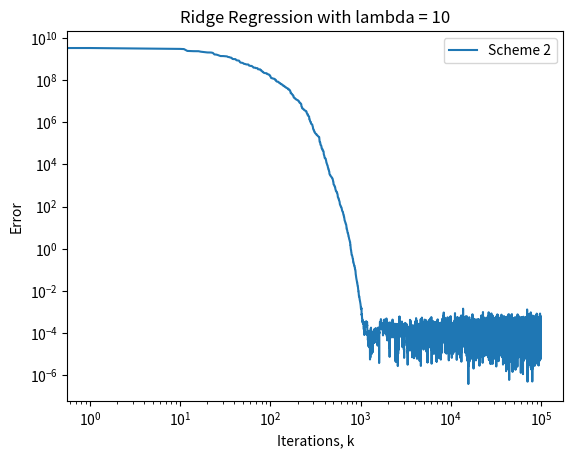

Source code (Python):
import numpy as np
import matplotlib.pyplot as plt


class zeroth_order_composite:

    def __init__(self, m, n, x):
        self.m = m
        self.n = n
        self.x = x
        np.random.seed(0)
        self.A = np.random.randn(self.m, self.n)
        self.b = self.A @ self.x

    def linear_fun(self,init):
        '''
        argument: 
            x: list[float]
        return:
            A * x - b
        '''
        return self.A @ init - self.b

    def ridge_regression_inner(self, init, lamda):
        '''Compute F(x) in Ridge regression where f = h o F'''
        output = np.zeros((self.m + self.n))

        for i in range(self.m):
            output[i] = np.dot(self.A[i], init) - self.b[i]

        for i in range(self.n):
            output[self.m+i] = np.sqrt(lamda) * init[i]

        return output

    def least_squares(self, init):
        '''f(x) := || A * x - b||_2 ^ 2 where A, b are defined in initialization of class zeroth_order_composite'''
        return np.linalg.norm(self.A @ init - self.b, 2) ** 2

    def ridge_regression(self, init, lamda):
        '''f(x) := || A * x - b||_2 ^ 2 + lambda ||x||_2 ^ 2'''
        return np.linalg.norm(self.A @ init - self.b, 2) ** 2 + lamda * np.linalg.norm(init, 2) ** 2

    def grad_least_squares(self, init):
        '''computes f'(x) = 2 * (A * x - b) ^ T * A'''
        return 2 * (self.A @ init - self.b).T @ self.A

    def grad_ridge_regression(self, init, lamda):
        '''returns f'(x) = 2 * (A * x - b) ^ T * A + 2 * lamda * x for Ridge Regression'''
        return 2 * (self.A @ init - self.b).T @ self.A + 2 * lamda * init

    def rosenbrock(self, init):
        '''Rosenbrock function evaluation given input init'''
        # n > 1
        output = 0

        for i in range(self.n - 1):
            output += 100 * (init[i+1] - init[i] ** 2) ** 2 + (1 - init[i]) ** 2

        return output

    def grad_rosenbrock(self, init):
        '''Compute f'(x) where f is the rosenbrock function'''
        grad_inner = np.zeros((2 * (self.n - 1), self.n))
        grad_inner[:, 0] = -20 * init[0] * self.elementary_basis(0, 2 * (self.n - 1)) - self.elementary_basis(self.n - 1, 2 * (self.n - 1))
        grad_inner[:, self.n - 1] = 10 * self.elementary_basis(self.n - 2, 2 * (self.n - 1))

        for i in range(1, self.n - 1):
            grad_inner[:, i] = -20 * init[i-1] * self.elementary_basis(i - 1, 2 * (self.n - 1)) + 10 * self.elementary_basis(i - 2, 2 * (self.n - 1)) - self.elementary_basis(self.n - 2 + i, 2 * (self.n - 1))

        outer_fun = np.zeros((2 * (self.n - 1)))

        for i in range(self.n - 1):
            outer_fun[i] = 10 * (init[i+1] - init[i] ** 2)
            outer_fun[self.n-1+i] = 1 - init[i]

        return outer_fun @ grad_inner

    def forward_difference(self, init, smooth, fun):
        '''Compute [f(x + \mu * u) - f(x)] / mu for least squares or Rosenbrock objective function'''
        temp = np.random.normal(0, 1, self.n)
        if fun == 'ls':
            forw_diff = (self.least_squares(init + smooth * temp) - self.least_squares(init)) / smooth
        else:
            forw_diff = (self.rosenbrock(init + smooth * temp) - self.rosenbrock(init)) / smooth

        return forw_diff, temp

    def forward_difference_ridge(self, init, smooth, lamda):
        '''Compute [f(x + \mu * u) - f(x)] / mu for ridge regression'''
        temp = np.random.normal(0, 1, self.n)
        forw_diff = (self.ridge_regression(init + smooth * temp, lamda) - self.ridge_regression(init, lamda) ) / smooth

        return forw_diff, temp

    def rosenbrock_inner(self, init):
        '''Recall Rosenbrock can be written as f(x) = h(F(x)); here we compute F(x)'''
        result = np.zeros((2 * (self.n - 1)))

        for i in range(self.n - 1):
            result[i] = 10 * (init[i+1] - init[i] ** 2)
            result[self.n-1+i] = 1 - init[i]

        return result

    def forward_difference_inner(self, init, smooth, fun):
        '''Compute (F(x + mu * u) - F(x)) / mu for two test cases'''
        temp = np.random.normal(0, 1, self.n)

        if fun == 'ls':
            finite_diff_vec = np.zeros((self.m))
            finite_diff_vec = (self.linear_fun(init + smooth * temp) - self.linear_fun(init)) / smooth
        else:
            finite_diff_vec = np.zeros((2 * (self.n - 1)))
            finite_diff_vec = (self.rosenbrock_inner(init + smooth * temp) - self.rosenbrock_inner(init)) / smooth

        return finite_diff_vec, temp

    def forward_difference_inner_ridge(self, init, smooth, lamda):
        '''Compute (F(x + mu * u) - F(x)) / mu for ridge regression'''
        temp = np.random.normal(0, 1, self.n)
        finite_diff_vec = np.zeros((self.m))
        finite_diff_vec = (self.ridge_regression_inner(init + smooth * temp, lamda) - self.ridge_regression_inner(init, lamda)) / smooth

        return finite_diff_vec, temp

    def forward_diff_scheme(self, init, smooth, step, fun):
        '''Computes x <- x - h * (f(x + mu * u) - f(x)) * u / mu'''
        forw_diff, temp = self.forward_difference(init, smooth, fun)
        return init - step * forw_diff * temp

    def forward_diff_scheme_ridge(self, init, smooth, step, lamda):
        forw_diff, temp = self.forward_difference_ridge(init, smooth, lamda)
        return init - step * forw_diff * temp

    def forward_diff_scheme_ridge2(self, init, smooth, step, lamda):
        finite_diff_vec, temp = self.forward_difference_inner_ridge(init, smooth, lamda)
        forw_diff = 2 * np.dot(self.ridge_regression_inner(init, lamda), finite_diff_vec)
        return init - step * forw_diff * temp

    def forward_diff_scheme_ridge3(self, init, smooth, step, lamda):
        finite_diff_vec, temp = self.forward_difference_inner_ridge(init, smooth, lamda)
        forw_diff = 2 * np.dot(self.ridge_regression_inner(init + smooth * temp,lamda), finite_diff_vec)
        return init - step * forw_diff * temp

    def forward_diff_scheme2(self, init, smooth, step, fun):
        '''Computes x <- x - h * 2 * F(x) * [F(x + mu * u) - F(x)] * u / mu'''
        finite_diff_vec, temp = self.forward_difference_inner(init, smooth, fun)

        if fun == 'ls':
            forw_diff = 2 * np.dot(self.linear_fun(init), finite_diff_vec)
        else:
            forw_diff = 2 * np.dot(self.rosenbrock_inner(init), finite_diff_vec)

        return init - step * forw_diff * temp

    def forward_diff_scheme3(self, init, smooth, step, fun):
        '''Computes x <- x - h * 2 * F(x + mu * u) * [F(x + mu * u) - F(x)] * u / mu'''
        finite_diff_vec, temp = self.forward_difference_inner(init, smooth, fun)

        if fun == 'ls':
            forw_diff = 2 * np.dot(self.linear_fun(init + smooth * temp), finite_diff_vec)
        else:
            forw_diff = 2 * np.dot(self.rosenbrock_inner(init + smooth * temp), finite_diff_vec)

        return init - step * forw_diff * temp

    def outer_product_basis(self, i, j):
        '''Return e_i * e_j ^ T'''
        elementary_i = np.zeros((self.n))
        elementary_i[i] = 1
        elementary_j = np.zeros((self.n))
        elementary_j[j] = 1

        return np.outer(elementary_i, elementary_j)

    def elementary_basis(self,i,size):
        '''Return vector e_i, a vector in R^size'''
        elem_vector = np.zeros((size))
        elem_vector[i] = 1
        return elem_vector
#%%
        
# Simulation #1: Change flag = True to run
   
# Runs Method RG_mu page 546 on the least squares problem 
        
# pointwise_opt = True means ||f(x_k) - f(x^*)|| optimality
# gradient_opt = True means || f'(x_k) || optimality
 
def sim1(pointwise_opt, gradient_opt):
          
    print('\nRunning Simulation #1')
    
    # Initialize 
    iterations = []     
    error = []
    error_grad = []
    
    # Pick Parameters
    x0 = np.array([2, 2, 1, 0]) # Can change the initial condition here; used to form b = Ax0
    m = 3
    n = len(x0)
    t = zeroth_order_composite(m, n, x0)
    L_gradf = 2 * np.linalg.norm(t.A.T @ t.A, 2)
    eps = 10 ** -2
    mu = (5 / (3 * (t.n + 4))) * np.sqrt(eps / (2 * L_gradf))  # 10 **-2
    #print((t.n / eps) * L_gradf * R**2)
    #R = 10**2 where ||x0 - x*|| <= R
    iteration = 10 ** 5 #(t.n / eps) * L_gradf * R**2 <- theoretical upperbound on # of iterations
    step = (4 * (t.n + 4) * L_gradf) **-1
    print(f'\nThe value x0 = {x0} \nValue of m = {m} \nValue of n = {n} \nRun the scheme for {iteration} iterations \nChoosing epsilon = {eps} \nWith smoothing parameter mu = {mu}')
    print(f'The lipschitz constant of f\' is = {L_gradf} \nStep size h = {step}')
    
    init = np.array([20, 40, 10 ** 4, 10 ** 4]) # Initial point in scheme
    print(f'With initial point: {init}')
    
    # Run Scheme
    for i in range(int(np.ceil(iteration))):
        init = t.forward_diff_scheme(init, mu, step, 'ls')
        iterations.append(i)
        error.append(np.linalg.norm(t.A @ init - t.b, 2))
        error_grad.append(np.linalg.norm(t.grad_least_squares(init)))
    
    # Graph and Print     
    print('\nObjective function: ||Ax-b||^2\n')
    if pointwise_opt:
        plt.loglog(iterations, error, label='Scheme 1')

    if gradient_opt:
        plt.loglog(iterations, error_grad, label='Scheme 1')

    plt.legend()
    plt.xlabel('Iterations, k')
    plt.ylabel('Error')
    plt.title('Least Squares')

    if pointwise_opt:
        print(f'\nThe last 10 iterations have the following error ||f(x_k) - f(x^*)||_2:\n\n {error[-10:]}')

    if gradient_opt:
        print(f'\nThe last 10 iterations have the following error ||f\'(x_k)||_2:\n\n {error_grad[-10:]}')
    
#%%   
    
# Simulation 2: Change flag = True to Run
 
# convergence depends on initial condition and the size of the L_f'  
        
# pointwise_opt = True means ||f(x_k) - f(x^*)|| optimality
# gradient_opt = True means || f'(x_k) || optimality

def sim2(pointwise_opt, gradient_opt):
        
    print('\nRunning Simulation #2')
    
    # Initialize
    iterations = []     
    error = []
    error_grad = []
    
    # Pick Parameters
    x0 = np.array([1, 1, 1, 12]) # Can change the initial condition here
    #x0 = np.array([10**2,1,1,10**4]) # seems to work with [1,1,1,1] but using different init yields convergence.
    m = 3
    n = len(x0)
    t = zeroth_order_composite(m, n, x0)
    iteration = 10 ** 5
    mu = 10 ** -2
    print(f'\nThe value x0 = {x0} \nValue of m = {m} \nValue of n = {n}') 
    print(f'\nRun the scheme for {iteration} iterations \nWith smoothing parameter mu = {mu}')
    
    # form hessian and take its matrix norm at x0
    hessian_f = np.zeros((t.n, t.n))

    for i in range(t.n - 1):
        hessian_f += 2 * (1 + 4 * x0[i] ** 2 - 2 * 10 * (x0[i+1]-x0[i])) * t.outer_product_basis(i, i)
        hessian_f += 2 * 100 * t.outer_product_basis(i + 1, i + 1)
        hessian_f += 2 * -20 * x0[i] * (t.outer_product_basis(i + 1, i) + t.outer_product_basis(i, i + 1))

    L_gradf = np.linalg.norm(hessian_f, 2)
    print(f'The 2-matrix norm of L_f at x0 is: {L_gradf}')
    
    step = (4 * (t.n + 4) * L_gradf) ** -1
    #init = np.array([1,1,1,1]) # Noisy error 
    init = x0  #np.array([2,2,2,2])
    print(f'\nWith initial point: {init} \nand stepsize h = {step}')
    
    # Run Scheme
    for i in range(iteration):
        init = t.forward_diff_scheme(init, mu, step, 'not_ls')
        iterations.append(i)
        error.append(np.abs(t.rosenbrock(init) - t.rosenbrock(np.ones(t.n))))
        error_grad.append(np.linalg.norm(t.grad_rosenbrock(init), 2))
            
    # Graph and print   
    print('\nObjective function: Rosenbrock function\n')
    if pointwise_opt:
        plt.loglog(iterations,error,label='Scheme 1')

    if gradient_opt:
        plt.loglog(iterations,error_grad, label='Scheme 1')

    plt.xlabel('Iterations, k')
    plt.ylabel('Error')
    plt.legend()
    plt.title('Rosenbrock')

    if pointwise_opt:
        print(f'\nThe last 10 iterations have the following error ||f(x_k) - f(x^*)||_2:\n\n {error[-10:]}')

    if gradient_opt:
        print(f'\nThe last 10 iterations have the following error ||f\'(x_k)||_2:\n\n {error_grad[-10:]}')

#%%    
    
    
# Simulation #3: Change flag = True to run
# Performs better than Simulation #1
# Methods approx f'(x) ~ 2F(x)F'_mu(x)
        
# pointwise_opt = True means ||f(x_k) - f(x^*)|| optimality
# gradient_opt = True means || f'(x_k) || optimality
    
def sim3(pointwise_opt, gradient_opt):
         
    print('\nSimulation #3')
    
    # Initialize
    iterations = []     
    error = []
    error_grad = []
    
    # Pick Parameters
    x0 = np.array([2, 2, 1, 0]) # Can change the initial condition here; used to form b = Ax0
    m = 3
    n = len(x0)
    t = zeroth_order_composite(m, n, x0)
    L_gradf = 2 * np.linalg.norm(t.A.T @ t.A, 2)
    eps = 10 ** -2
    mu = (5 / (3 * (t.n + 4))) * np.sqrt(eps / (2 * L_gradf)) # 10 **-2
    #print((t.n / eps) * L_gradf * R**2)
    #R = 10**2 where ||x0 - x*|| <= R
    iteration = 10 ** 5 #(t.n / eps) * L_gradf * R**2 <- theoretical upperbound on # of iterations
    step = (4 * (t.n + 4) * L_gradf) ** -1
    print(f'\nThe value x0 = {x0} \nValue of m = {m} \nValue of n = {n} \nRun the scheme for {iteration} iterations \nChoosing epsilon = {eps} \nWith smoothing parameter mu = {mu}')
    print(f'The lipschitz constant of f\' is = {L_gradf} \nStep size h = {step}')
    
    #init = np.array([1,1,1,1]) # Initial point in scheme
    init = np.array([20, 40, 10 ** 4, 10 ** 4])
    print(f'With initial point: {init}')
    
    # Run Scheme
    for i in range(int(np.ceil(iteration))):
        init = t.forward_diff_scheme2(init, mu, step, 'ls')
        iterations.append(i)
        error.append(np.linalg.norm(t.A @ init - t.b, 2))
        error_grad.append(np.linalg.norm(t.grad_least_squares(init)))

    # Graph and print     
    print('\nObjective function: ||Ax-b||^2\n')
    if pointwise_opt:
        plt.loglog(iterations,error,label = 'Scheme 3')

    if gradient_opt:
        plt.loglog(iterations,error_grad, label = 'Scheme 3')

    plt.legend()
    plt.xlabel('Iterations, k')
    plt.ylabel('Error')
    plt.title('Least Squares')

    #plt.show()
    if pointwise_opt:
        print(f'\nThe last 10 iterations have the following error ||f(x_k) - f(x^*)||_2:\n\n {error[-10:]}')

    if gradient_opt:
        print(f'\nThe last 10 iterations have the following error ||f\'(x_k)||_2:\n\n {error_grad[-10:]}')

#%% 
    
    
# Simulation #4: Change flag = True to run
# Performs worse than Simulation #2. Error is O(1).
# Methods approx f'(x) ~ 2F(x)F'_mu(x)
        
# pointwise_opt = True means ||f(x_k) - f(x^*)|| optimality
# gradient_opt = True means || f'(x_k) || optimality
    
def sim4(pointwise_opt, gradient_opt):
          
    print('\nRunning Simulation #4')
    
    # Initialize
    iterations = []     
    error = []
    error_grad = []
    
    # Pick parameters
    x0 = np.array([1, 1, 1, 12]) # Can change the initial condition here
    #x0 = np.array([10**2,1,1,10**4]) # seems to work with [1,1,1,1] but using different init yields convergence.
    m = 3
    n = len(x0)
    t = zeroth_order_composite(m, n, x0)
    iteration = 10 ** 5
    mu = 10 ** -2
    print(f'\nThe value x0 = {x0} \nValue of m = {m} \nValue of n = {n}') 
    print(f'\nRun the scheme for {iteration} iterations \nWith smoothing parameter mu = {mu}')
    
    
    # form hessian and take its matrix norm at x0
    hessian_f = np.zeros((t.n, t.n))

    for i in range(t.n - 1):
        hessian_f += 2 * (1 + 4 * x0[i] ** 2 - 2 * 10 * (x0[i+1] - x0[i])) * t.outer_product_basis(i, i)
        hessian_f += 2 * 100 * t.outer_product_basis(i + 1, i + 1)
        hessian_f += 2 * -20 * x0[i] * (t.outer_product_basis(i + 1, i) + t.outer_product_basis(i, i + 1))

    L_gradf = np.linalg.norm(hessian_f, 2)
    print(f'\nThe 2-matrix norm of f\'\' at x0 = {x0} is: {L_gradf}')
    
    step = (4 * (t.n + 4) * L_gradf) ** -1
    #init = np.array([1,1,1,1]) # Noisy error 
    init = x0#np.array([2,2,2,2])
    print(f'\nWith initial point: {init} \nand stepsize h = {step}')
    
    # Run Scheme
    for i in range(int(np.ceil(iteration))):
        init = t.forward_diff_scheme2(init, mu, step, 'not_ls')
        iterations.append(i)
        error.append(np.abs(t.rosenbrock(init) - t.rosenbrock(np.ones(t.n))))
        error_grad.append(np.linalg.norm(t.grad_rosenbrock(init), 2))
            
    # Graph and Print
    print('\nObjective function: Rosenbrock function\n')

    if pointwise_opt:
        plt.loglog(iterations, error, label='Scheme 3')

    if gradient_opt:
        plt.loglog(iterations, error_grad, label='Scheme 3')

    plt.xlabel('Iterations, k')
    plt.ylabel('Error')
    plt.legend()
    plt.title('Rosenbrock') 
    #plt.show()

    if pointwise_opt:
        print(f'\nThe last 10 iterations have the following error ||f(x_k) - f(x^*)||_2:\n\n {error[-10:]}')

    if gradient_opt:
        print(f'\nThe last 10 iterations have the following error ||f\'(x_k)||_2:\n\n {error_grad[-10:]}')

#%%    
    
    
# Simulation #5: Change flag = True to run
# Performs better than Simulation #1
# Methods approx f'(x) ~ 2F_mu(x)F'_mu(x)
        
# pointwise_opt = True means ||f(x_k) - f(x^*)|| optimality
# gradient_opt = True means || f'(x_k) || optimality
   
def sim5(pointwise_opt, gradient_opt):
     
    print('\nRunning Simulation #5')  
    
    # Initialize
    iterations = []     
    error = []
    error_grad = []
    
    # Pick parameters
    x0 = np.array([2, 2, 1, 0]) # Can change the initial condition here; used to form b = Ax0
    m = 3
    n = len(x0)
    t = zeroth_order_composite(m, n, x0)
    L_gradf = 2 * np.linalg.norm(t.A.T @ t.A, 2)
    eps = 10 ** -2
    mu = (5 / (3 * (t.n + 4))) * np.sqrt(eps / (2 * L_gradf)) # 10 **-2
    #print((t.n / eps) * L_gradf * R**2)
    #R = 10**2 where ||x0 - x*|| <= R
    iteration = 10 ** 5 #(t.n / eps) * L_gradf * R**2 <- theoretical upperbound on # of iterations
    step = (4 * (t.n + 4) * L_gradf) ** -1
    print(f'\nThe value x0 = {x0} \nValue of m = {m} \nValue of n = {n} \nRun the scheme for {iteration} iterations \nChoosing epsilon = {eps} \nWith smoothing parameter mu = {mu}')
    print(f'The lipschitz constant of f\' is = {L_gradf} \nStep size h = {step}')
    #init = np.array([1,1,1,1]) # Initial point in scheme
    init = np.array([20, 40, 10 ** 4, 10 ** 4])
    print(f'With initial point: {init} ')
    
    # Run scheme
    for i in range(int(np.ceil(iteration))):
        init = t.forward_diff_scheme3(init, mu, step, 'ls')
        iterations.append(i)
        error.append(np.linalg.norm(t.A @ init - t.b, 2))
        error_grad.append(np.linalg.norm(t.grad_least_squares(init)))
            
    # Plot and print
    print('\nObjective function: ||Ax-b||^2\n')
    if pointwise_opt:
        plt.loglog(iterations, error, label='Scheme 2')

    if gradient_opt:
        plt.loglog(iterations, error_grad, label='Scheme 2')

    plt.legend()
    plt.xlabel('Iterations, k')
    plt.ylabel('Error')
    plt.title('Least Squares')

    #plt.show()
    if pointwise_opt:
        print(f'\nThe last 10 iterations have the following error ||f(x_k) - f(x^*)||_2:\n\n {error[-10:]}')

    if gradient_opt:
        print(f'\nThe last 10 iterations have the following error ||f\'(x_k)||_2:\n\n {error_grad[-10:]}')
    
    
#%% 
    
    
# Simulation #6: Change flag = True to run
# Performs worse than Simulation #2,4. Error is O(1).
# Methods approx f'(x) ~ 2F_mu(x)F'_mu(x)

# pointwise_opt = True means ||f(x_k) - f(x^*)|| optimality
# gradient_opt = True means || f'(x_k) || optimality

def sim6(pointwise_opt, gradient_opt):      
    print('\nRunning Simulation #6')
        
    # initialize
    iterations = []     
    error = []
    error_grad = []
    
    # Pick parameters
    x0 = np.array([1, 1, 1, 12]) # Can change the initial condition here
    #x0 = np.array([10**2,1,1,10**4]) # seems to work with [1,1,1,1] but using different init yields convergence.
    m = 3
    n = len(x0)
    t = zeroth_order_composite(m, n, x0)
    iteration = 10 ** 5
    mu = 10 ** -2
    print('\nThe value x0 = ', x0,'\nValue of m = ', m, '\nValue of n = ', n, '\nRun the scheme for ', iteration, 'iterations', '\nWith smoothing parameter mu = ', mu)
    
    # form hessian and take its matrix norm at x0
    hessian_f = np.zeros((t.n, t.n))
    for i in range(t.n - 1):
        hessian_f += 2 * (1 + 4 * x0[i] ** 2 - 2 * 10 * (x0[i+1] - x0[i])) * t.outer_product_basis(i, i)
        hessian_f += 2 * 100 * t.outer_product_basis(i + 1, i + 1)
        hessian_f += 2 * -20 * x0[i] * (t.outer_product_basis(i + 1, i) + t.outer_product_basis(i, i + 1))

    L_gradf = np.linalg.norm(hessian_f, 2)
    print(f'\nThe 2-matrix norm of f\'\' at x0 = {x0} is: {L_gradf}')
    
    
    step = (4 * (t.n + 4) * L_gradf ) ** -1
    #init = np.array([1,1,1,1]) # Noisy error 
    #init = np.array([2,2,2,2])
    init = x0
    print(f'\nWith initial points: {init} \nand stepsize h = {step}')
    
    # Run scheme
    for i in range(int(np.ceil(iteration))):
        init = t.forward_diff_scheme3(init, mu, step, 'not_ls')
        iterations.append(i)
        error.append(np.abs(t.rosenbrock(init) - t.rosenbrock(np.ones(t.n))))
        error_grad.append(np.linalg.norm(t.grad_rosenbrock(init), 2))
        
    # Plot and print
    print('\nObjective function: Rosenbrock function\n')
    if pointwise_opt:
        plt.loglog(iterations, error, label='Scheme 2')

    if gradient_opt:
        plt.loglog(iterations, error_grad, label='Scheme 2')

    plt.xlabel('Iterations, k')
    plt.ylabel('Error')
    plt.legend()
    plt.title('Rosenbrock')

    #plt.show()
    if pointwise_opt:
        print(f'\nThe last 10 iterations have the following error ||f(x_k) - f(x^*)||_2:\n\n {error[-10:]}')

    if gradient_opt:
        print(f'\nThe last 10 iterations have the following error ||f\'(x_k)||_2:\n\n {error_grad[-10:]}')               

#%%
        
# Simulation #7: Change flag = True to run
   
# Runs Method RG_mu page 546 on the ridge regression
        
# pointwise_opt = True means ||f(x_k) - f(x^*)|| optimality
# gradient_opt = True means || f'(x_k) || optimality
 
def sim7(pointwise_opt, gradient_opt, lamda):
          
    print('\nRunning Simulation #7')
    
    # Initialize 
    iterations = []     
    error = []
    error_grad = []
    
    # Pick Parameters
    x0 = np.array([2, 2, 1, 0]) # Can change the initial condition here; used to form b = Ax0
    m = 3
    n = len(x0)
    t = zeroth_order_composite(m, n, x0)
    L_gradf = 2 * np.linalg.norm(t.A.T @ t.A + lamda * np.eye(t.n), 2)
    eps = 10 ** -2
    mu = (5 / (3 * (t.n + 4))) * np.sqrt(eps / (2 * L_gradf))  # 10 **-2
    #print((t.n / eps) * L_gradf * R**2)
    #R = 10**2 where ||x0 - x*|| <= R
    iteration = 10 ** 5 #(t.n / eps) * L_gradf * R**2 <- theoretical upperbound on # of iterations
    step = (4 * (t.n + 4) * L_gradf) ** -1
    print(f'\nThe value x0 = {x0} \nRegularization coefficient lambda = {lamda} \nValue of m = {m} \nValue of n = {n} \nRun the scheme for {iteration} iterations \nChoosing epsilon = {eps} \nWith smoothing parameter mu = {mu}')
    print(f'The lipschitz constant of f\' is = {L_gradf} \nStep size h = {step}')
    
    init = np.array([20, 40, 10 ** 4, 10 ** 4]) # Initial point in scheme
    print(f'With initial point: {init}')

    xhat = np.linalg.inv(t.A.T @ t.A + lamda * np.eye(t.n)) @ (t.A.T @ t.b)
    print(f'The argmin of the ridgeregression problem is {xhat}')
    
    # Run Scheme
    for i in range(int(np.ceil(iteration))):
        init = t.forward_diff_scheme_ridge(init, mu, step, lamda)
        #init = t.forward_diff_scheme(init,mu,step,'ls')
        iterations.append(i)
        #error.append(np.linalg.norm(t.A @ init - t.b,2))
        error.append(np.linalg.norm(t.ridge_regression(init, lamda) - t.ridge_regression(xhat, lamda)))
        #error_grad.append(np.linalg.norm(t.grad_least_squares(init)))
        error_grad.append(np.linalg.norm(t.grad_ridge_regression(init, lamda)))
    
    # Graph and Print     
    print('\nObjective function: ||Ax-b||^2 + lambda ||x||^2 \n')
    if pointwise_opt:
        plt.loglog(iterations, error, label='Scheme 1')

    if gradient_opt:
        plt.loglog(iterations, error_grad, label='Scheme 1')

    plt.legend()
    plt.xlabel('Iterations, k')
    plt.ylabel('Error')
    plt.title(f'Ridge Regression with lambda = {lamda}')
    if pointwise_opt:
        print(f'\nThe last 10 iterations have the following error ||f(x_k) - f(x^*)||_2:\n\n {error[-10:]}')

    if gradient_opt:
        print(f'\nThe last 10 iterations have the following error ||f\'(x_k)||_2:\n\n {error_grad[-10:]}')   

#%%    
    
    
# Simulation #8: Change flag = True to run
# Methods approx f'(x) ~ 2F(x)F'_mu(x) for Ridge Regression
        
# pointwise_opt = True means ||f(x_k) - f(x^*)|| optimality
# gradient_opt = True means || f'(x_k) || optimality
    
def sim8(pointwise_opt, gradient_opt, lamda):
         
    print('\nSimulation #8')
    
    # Initialize
    iterations = []     
    error = []
    error_grad = []
    
    # Pick Parameters
    x0 = np.array([2, 2, 1, 0]) # Can change the initial condition here; used to form b = Ax0
    m = 3
    n = len(x0)
    t = zeroth_order_composite(m, n, x0)
    L_gradf = 2 * np.linalg.norm(t.A.T @ t.A + lamda * np.eye(t.n), 2)
    #L_gradf = 2 * np.linalg.norm(t.A.T @ t.A,2)
    eps = 10 ** -2
    mu = (5 / (3 * (t.n + 4))) * np.sqrt(eps / (2 * L_gradf))  # 10 ** -2
    #print((t.n / eps) * L_gradf * R**2)
    #R = 10**2 where ||x0 - x*|| <= R
    iteration = 10 ** 5 #(t.n / eps) * L_gradf * R**2 <- theoretical upperbound on # of iterations
    step = (4 * (t.n + 4) * L_gradf) ** -1
    print(f'\nThe value x0 = {x0} \nValue of m = {m} \nValue of n = {n} \nRun the scheme for {iteration} iterations \nChoosing epsilon = {eps} \nWith smoothing parameter mu = {mu}')
    print(f'The lipschitz constant of f\' is = {L_gradf} \nStep size h = {step}')
    
    #init = np.array([1,1,1,1]) # Initial point in scheme
    init = np.array([20, 40, 10 ** 4, 10 ** 4])
    print(f'With initial point: {init}')
    
    xhat = np.linalg.inv(t.A.T @ t.A + lamda * np.eye(t.n)) @ (t.A.T @ t.b)
    print(f'The argmin of the ridgeregression problem is {xhat}')
    
    # Run Scheme
    for i in range(int(np.ceil(iteration))):
        init = t.forward_diff_scheme_ridge2(init, mu, step, lamda)
        iterations.append(i)
        error.append(np.linalg.norm(t.ridge_regression(init, lamda) - t.ridge_regression(xhat, lamda)))
        error_grad.append(np.linalg.norm(t.grad_ridge_regression(init, lamda)))

    # Graph and print     
    print('\nObjective function: ||Ax-b||^2 + lambda ||x||^2 \n')
    if pointwise_opt:
        plt.loglog(iterations,error,label = 'Scheme 3')

    if gradient_opt:
        plt.loglog(iterations,error_grad, label = 'Scheme 3')

    plt.legend()
    plt.xlabel('Iterations, k')
    plt.ylabel('Error')
    plt.title(f'Ridge Regression with lambda = {lamda}')

    #plt.show()
    if pointwise_opt:
        print(f'\nThe last 10 iterations have the following error ||f(x_k) - f(x^*)||_2:\n\n {error[-10:]}')

    if gradient_opt:
        print(f'\nThe last 10 iterations have the following error ||f\'(x_k)||_2:\n\n {error_grad[-10:]}')

#%%    
    
    
# Simulation #9: Change flag = True to run
# Methods approx f'(x) ~ 2F_mu(x)F'_mu(x) for Ridge Regression
        
# pointwise_opt = True means ||f(x_k) - f(x^*)|| optimality
# gradient_opt = True means || f'(x_k) || optimality
    
def sim9(pointwise_opt, gradient_opt, lamda):
         
    print('\nSimulation #9')
    
    # Initialize
    iterations = []     
    error = []
    error_grad = []
    
    # Pick Parameters
    x0 = np.array([2, 2, 1, 0]) # Can change the initial condition here; used to form b = Ax0
    m = 3
    n = len(x0)
    t = zeroth_order_composite(m, n, x0)
    L_gradf = 2 * np.linalg.norm(t.A.T @ t.A + lamda * np.eye(t.n), 2)
    #L_gradf = 2 * np.linalg.norm(t.A.T @ t.A,2)
    eps = 10 ** -2
    mu = (5 / (3 * (t.n + 4))) * np.sqrt(eps / (2 * L_gradf))  # 10 ** -2
    #print((t.n / eps) * L_gradf * R**2)
    #R = 10**2 where ||x0 - x*|| <= R
    iteration = 10 ** 5 #(t.n / eps) * L_gradf * R**2 <- theoretical upperbound on # of iterations
    step = (4 * (t.n + 4) * L_gradf) ** -1
    print(f'\nThe value x0 = {x0} \nValue of m = {m} \nValue of n = {n} \nRun the scheme for {iteration} iterations \nChoosing epsilon = {eps} \nWith smoothing parameter mu = {mu}')
    print(f'The lipschitz constant of f\' is = {L_gradf} \nStep size h = {step}')
    
    #init = np.array([1,1,1,1]) # Initial point in scheme
    init = np.array([20, 40, 10 ** 4, 10 ** 4])
    print(f'With initial point: {init}')
    
    xhat = np.linalg.inv(t.A.T @ t.A + lamda * np.eye(t.n)) @ (t.A.T @ t.b)
    print(f'The argmin of the ridgeregression problem is {xhat}')
    
    # Run Scheme
    for i in range(int(np.ceil(iteration))):
        init = t.forward_diff_scheme_ridge3(init, mu, step, lamda)
        iterations.append(i)
        error.append(np.linalg.norm(t.ridge_regression(init,lamda) - t.ridge_regression(xhat, lamda)))
        error_grad.append(np.linalg.norm(t.grad_ridge_regression(init, lamda)))

    # Graph and print     
    print('\nObjective function: ||Ax-b||^2 + lambda ||x||^2 \n')

    if pointwise_opt:
        plt.loglog(iterations,error,label = 'Scheme 2')

    if gradient_opt:
        plt.loglog(iterations,error_grad, label = 'Scheme 2')

    plt.legend()
    plt.xlabel('Iterations, k')
    plt.ylabel('Error')
    plt.title(f'Ridge Regression with lambda = {lamda}')
 
    #plt.show()
    if pointwise_opt:
        print(f'\nThe last 10 iterations have the following error ||f(x_k) - f(x^*)||_2:\n\n {error[-10:]}')

    if gradient_opt:
        print(f'\nThe last 10 iterations have the following error ||f\'(x_k)||_2:\n\n {error_grad[-10:]}')

#%%

# Run Least Squares and plot them over each other
found = False
if found:

    print('\nRunning the Least Squares Problem on Scheme 1, 2, 3\n')
    sim1(True, False)
    sim3(True, False)    
    sim5(True, False)  
    plt.show()
    
#%%
    
# Run the Rosenbrock tests and plot them over each other
found = False
if found:

    print('\nRunning the Rosenbrock Problem on Scheme 1, 2, 3\n')
    sim2(False, True)
    sim4(False, True)    
    sim6(False, True)  
    plt.show()
    
#%%
    
# Run Ridge Regression tests and plot them over each other
    
found = True
if found:
    lamda = 10 ** 1
    print(f'\nRunning the Ridge Regression Problem on Scheme 1,2,3 using lambda = {lamda}\n')
    #sim7(True, False, lamda)
    #sim8(True, False, lamda)
    sim9(True, False, lamda)
    plt.show()
    